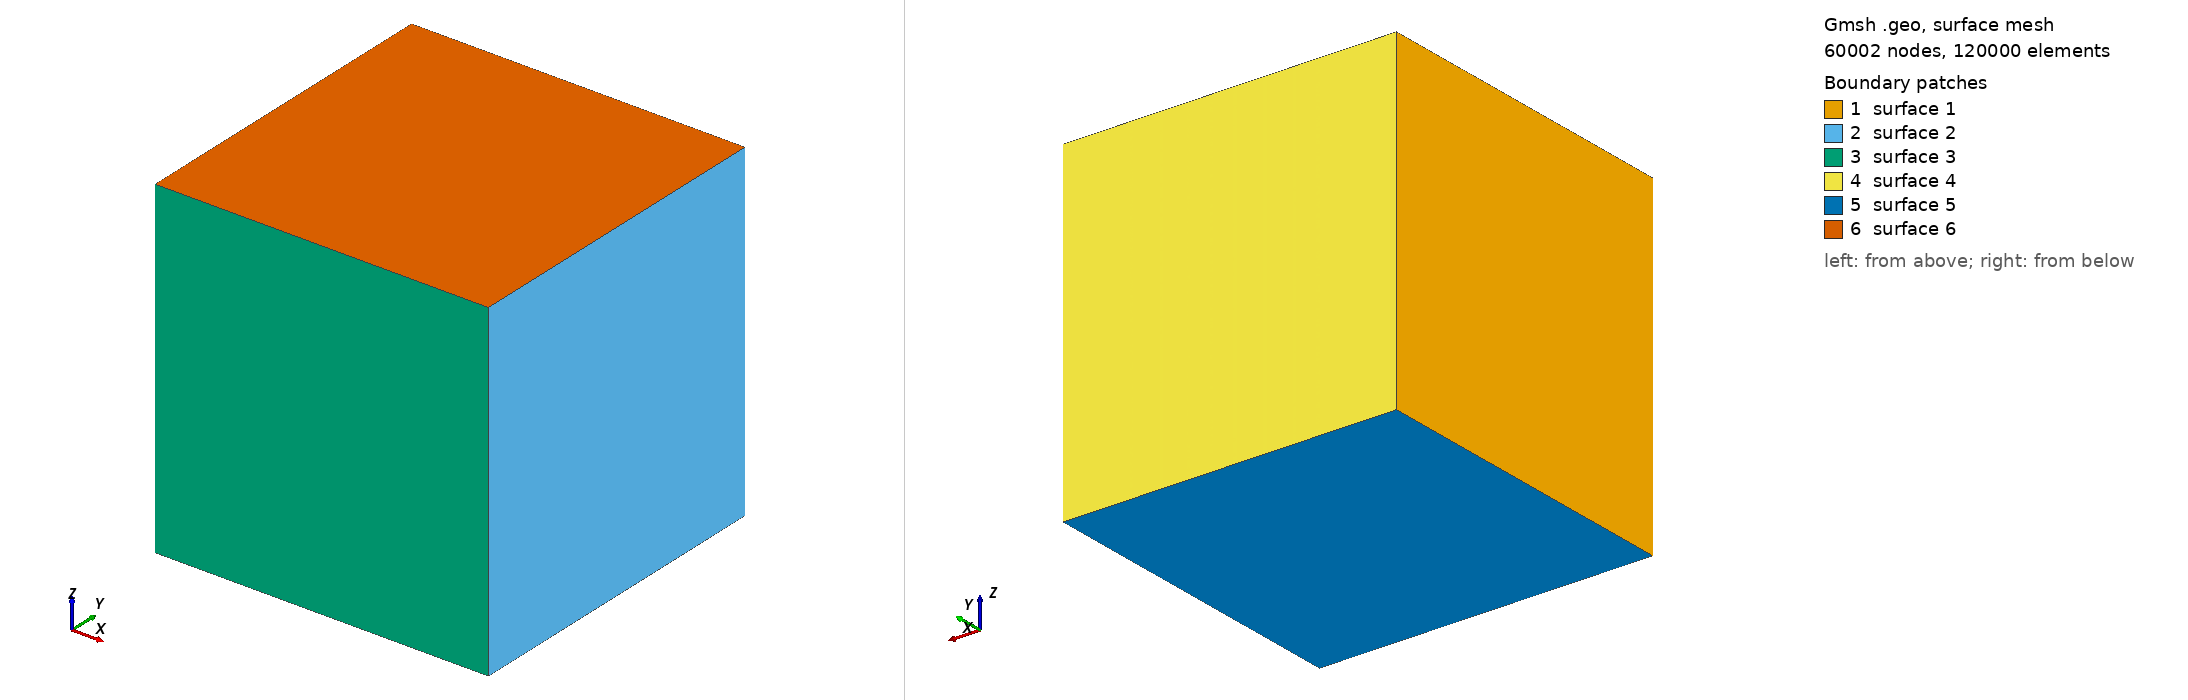

Gmsh geometry script, surface-meshed: 60002 nodes, 120000 surface elements. Boundary patches (legend numbers): 1 surface 1, 2 surface 2, 3 surface 3, 4 surface 4, 5 surface 5, 6 surface 6. Left view from above one corner, right view from below the opposite corner. The script declares no physical surfaces, so the legend lists its geometric surfaces. The drawing asked Gmsh for element sizes between 1% and 20% of the model's largest extent; the script's own settings can give other sizes.

=== untitled.geo (drawn) ===
// Gmsh project created on Wed Dec 23 22:19:06 2020
SetFactory("OpenCASCADE");
//+
Box(1) = {-6.5, -1.5, 0, 0.1, 0.1, 0.1};
//+
Characteristic Length {3, 1, 5, 7, 8, 6, 2, 4} = 0.001;
//+
Transfinite Surface {3} = {5, 6, 2, 1};
//+
Transfinite Surface {6} = {1, 3, 7, 5};
//+
Transfinite Surface {1} = {3, 1, 2, 4};
//+
Transfinite Surface {4} = {3, 4, 8, 7};
//+
Transfinite Surface {5} = {4, 2, 6, 8};
//+
Transfinite Surface {2} = {8, 6, 5, 7};
//+
Transfinite Volume{1} = {5, 1, 3, 7, 6, 2, 4, 8};
